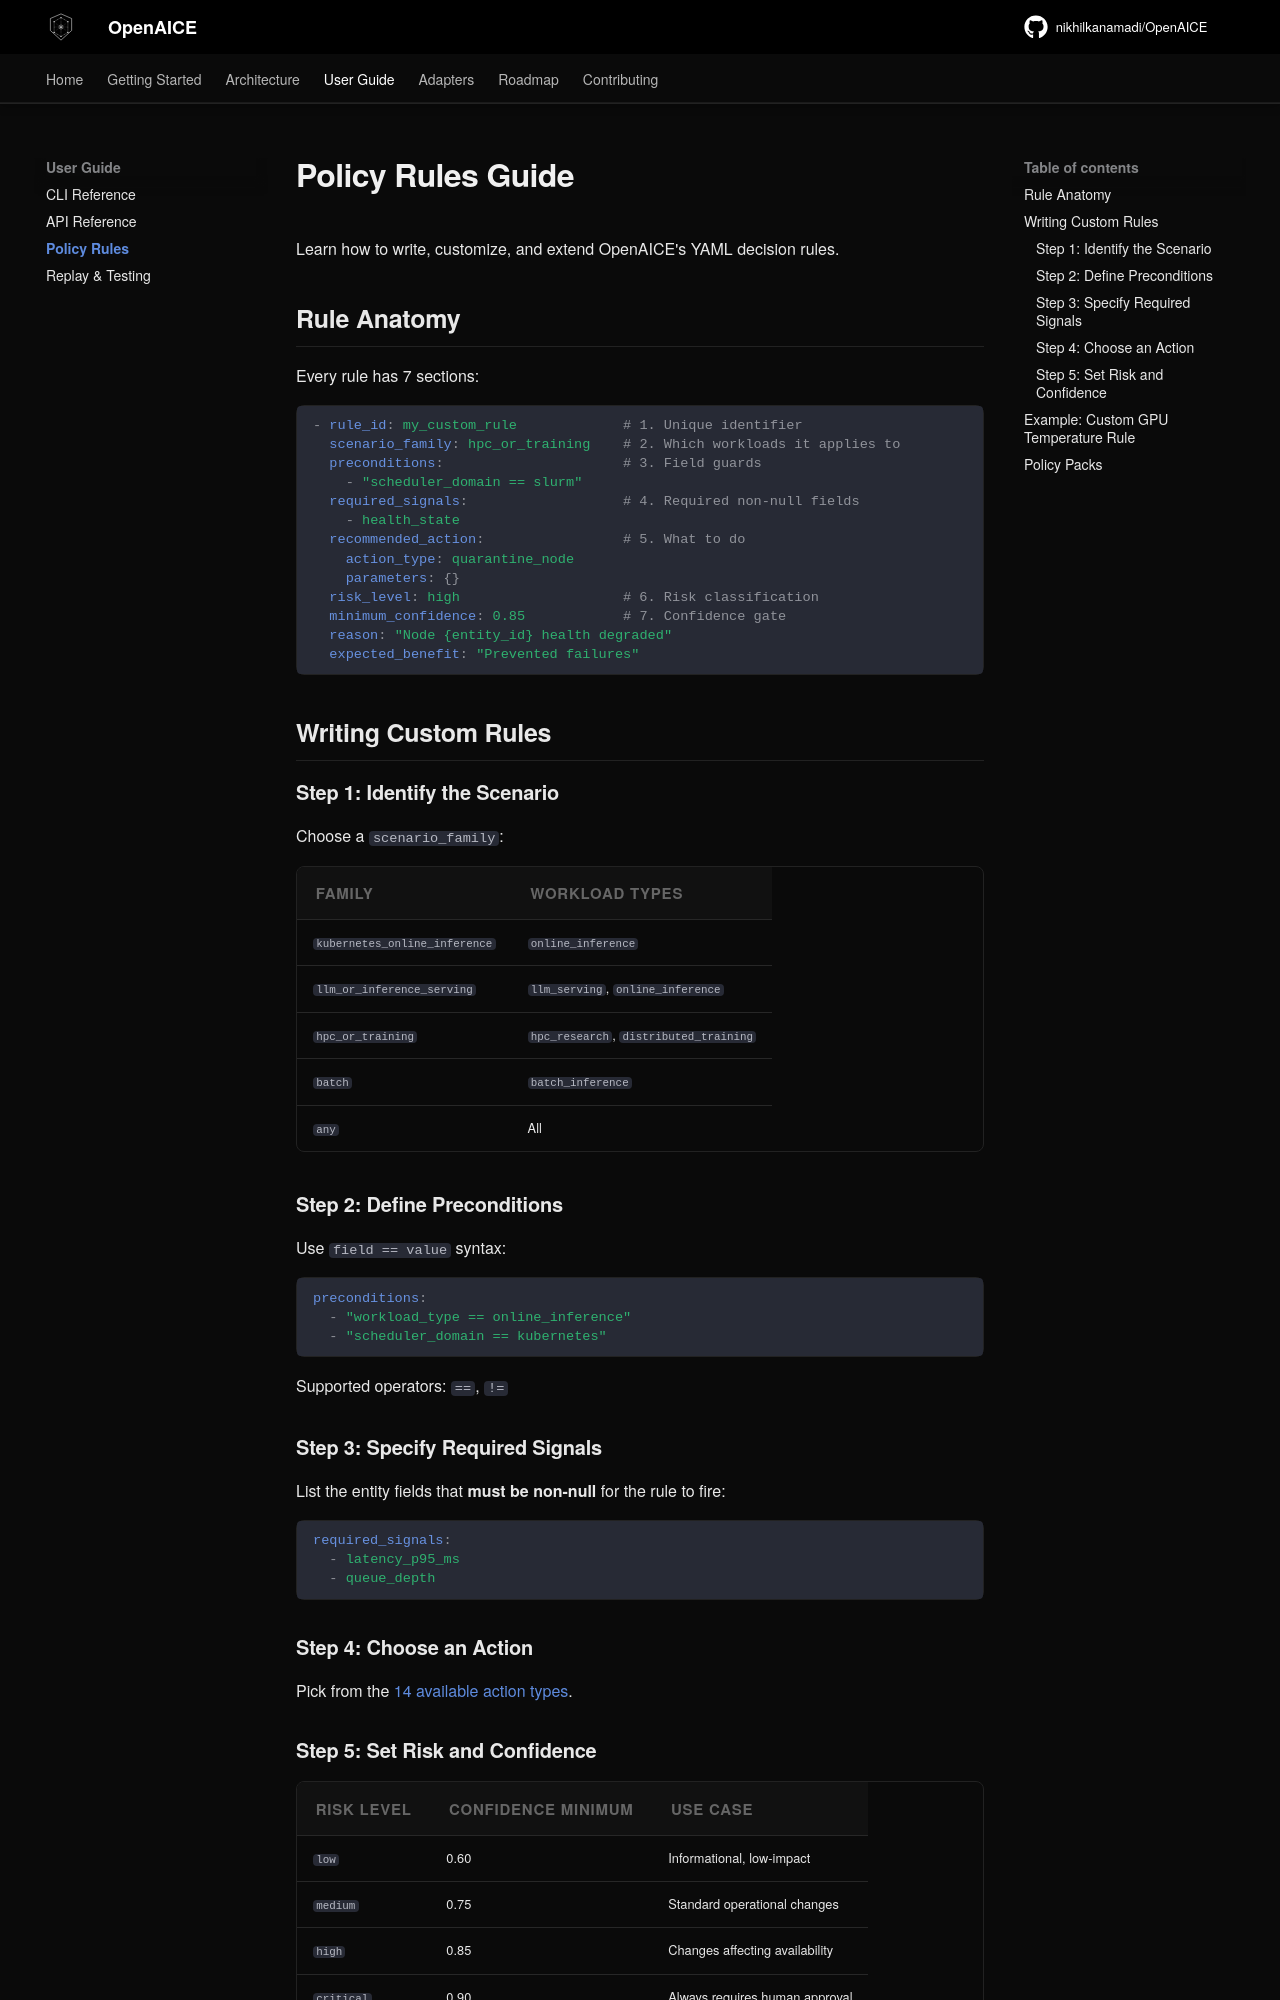

repository: nikhilkanamadi/OpenAICE · page: guide/policy-rules/index.html · generator: mkdocs

# Policy Rules Guide

Learn how to write, customize, and extend OpenAICE's YAML decision rules.

## Rule Anatomy

Every rule has 7 sections:

```yaml
- rule_id: my_custom_rule             # 1. Unique identifier
  scenario_family: hpc_or_training    # 2. Which workloads it applies to
  preconditions:                      # 3. Field guards
    - "scheduler_domain == slurm"
  required_signals:                   # 4. Required non-null fields
    - health_state
  recommended_action:                 # 5. What to do
    action_type: quarantine_node
    parameters: {}
  risk_level: high                    # 6. Risk classification
  minimum_confidence: 0.85            # 7. Confidence gate
  reason: "Node {entity_id} health degraded"
  expected_benefit: "Prevented failures"
```

## Writing Custom Rules

### Step 1: Identify the Scenario

Choose a `scenario_family`:

| Family | Workload Types |
|--------|---------------|
| `kubernetes_online_inference` | `online_inference` |
| `llm_or_inference_serving` | `llm_serving`, `online_inference` |
| `hpc_or_training` | `hpc_research`, `distributed_training` |
| `batch` | `batch_inference` |
| `any` | All |

### Step 2: Define Preconditions

Use `field == value` syntax:

```yaml
preconditions:
  - "workload_type == online_inference"
  - "scheduler_domain == kubernetes"
```

Supported operators: `==`, `!=`

### Step 3: Specify Required Signals

List the entity fields that **must be non-null** for the rule to fire:

```yaml
required_signals:
  - latency_p95_ms
  - queue_depth
```

### Step 4: Choose an Action

Pick from the [14 available action types](../architecture/policy-engine.md#all-14-action-types).
